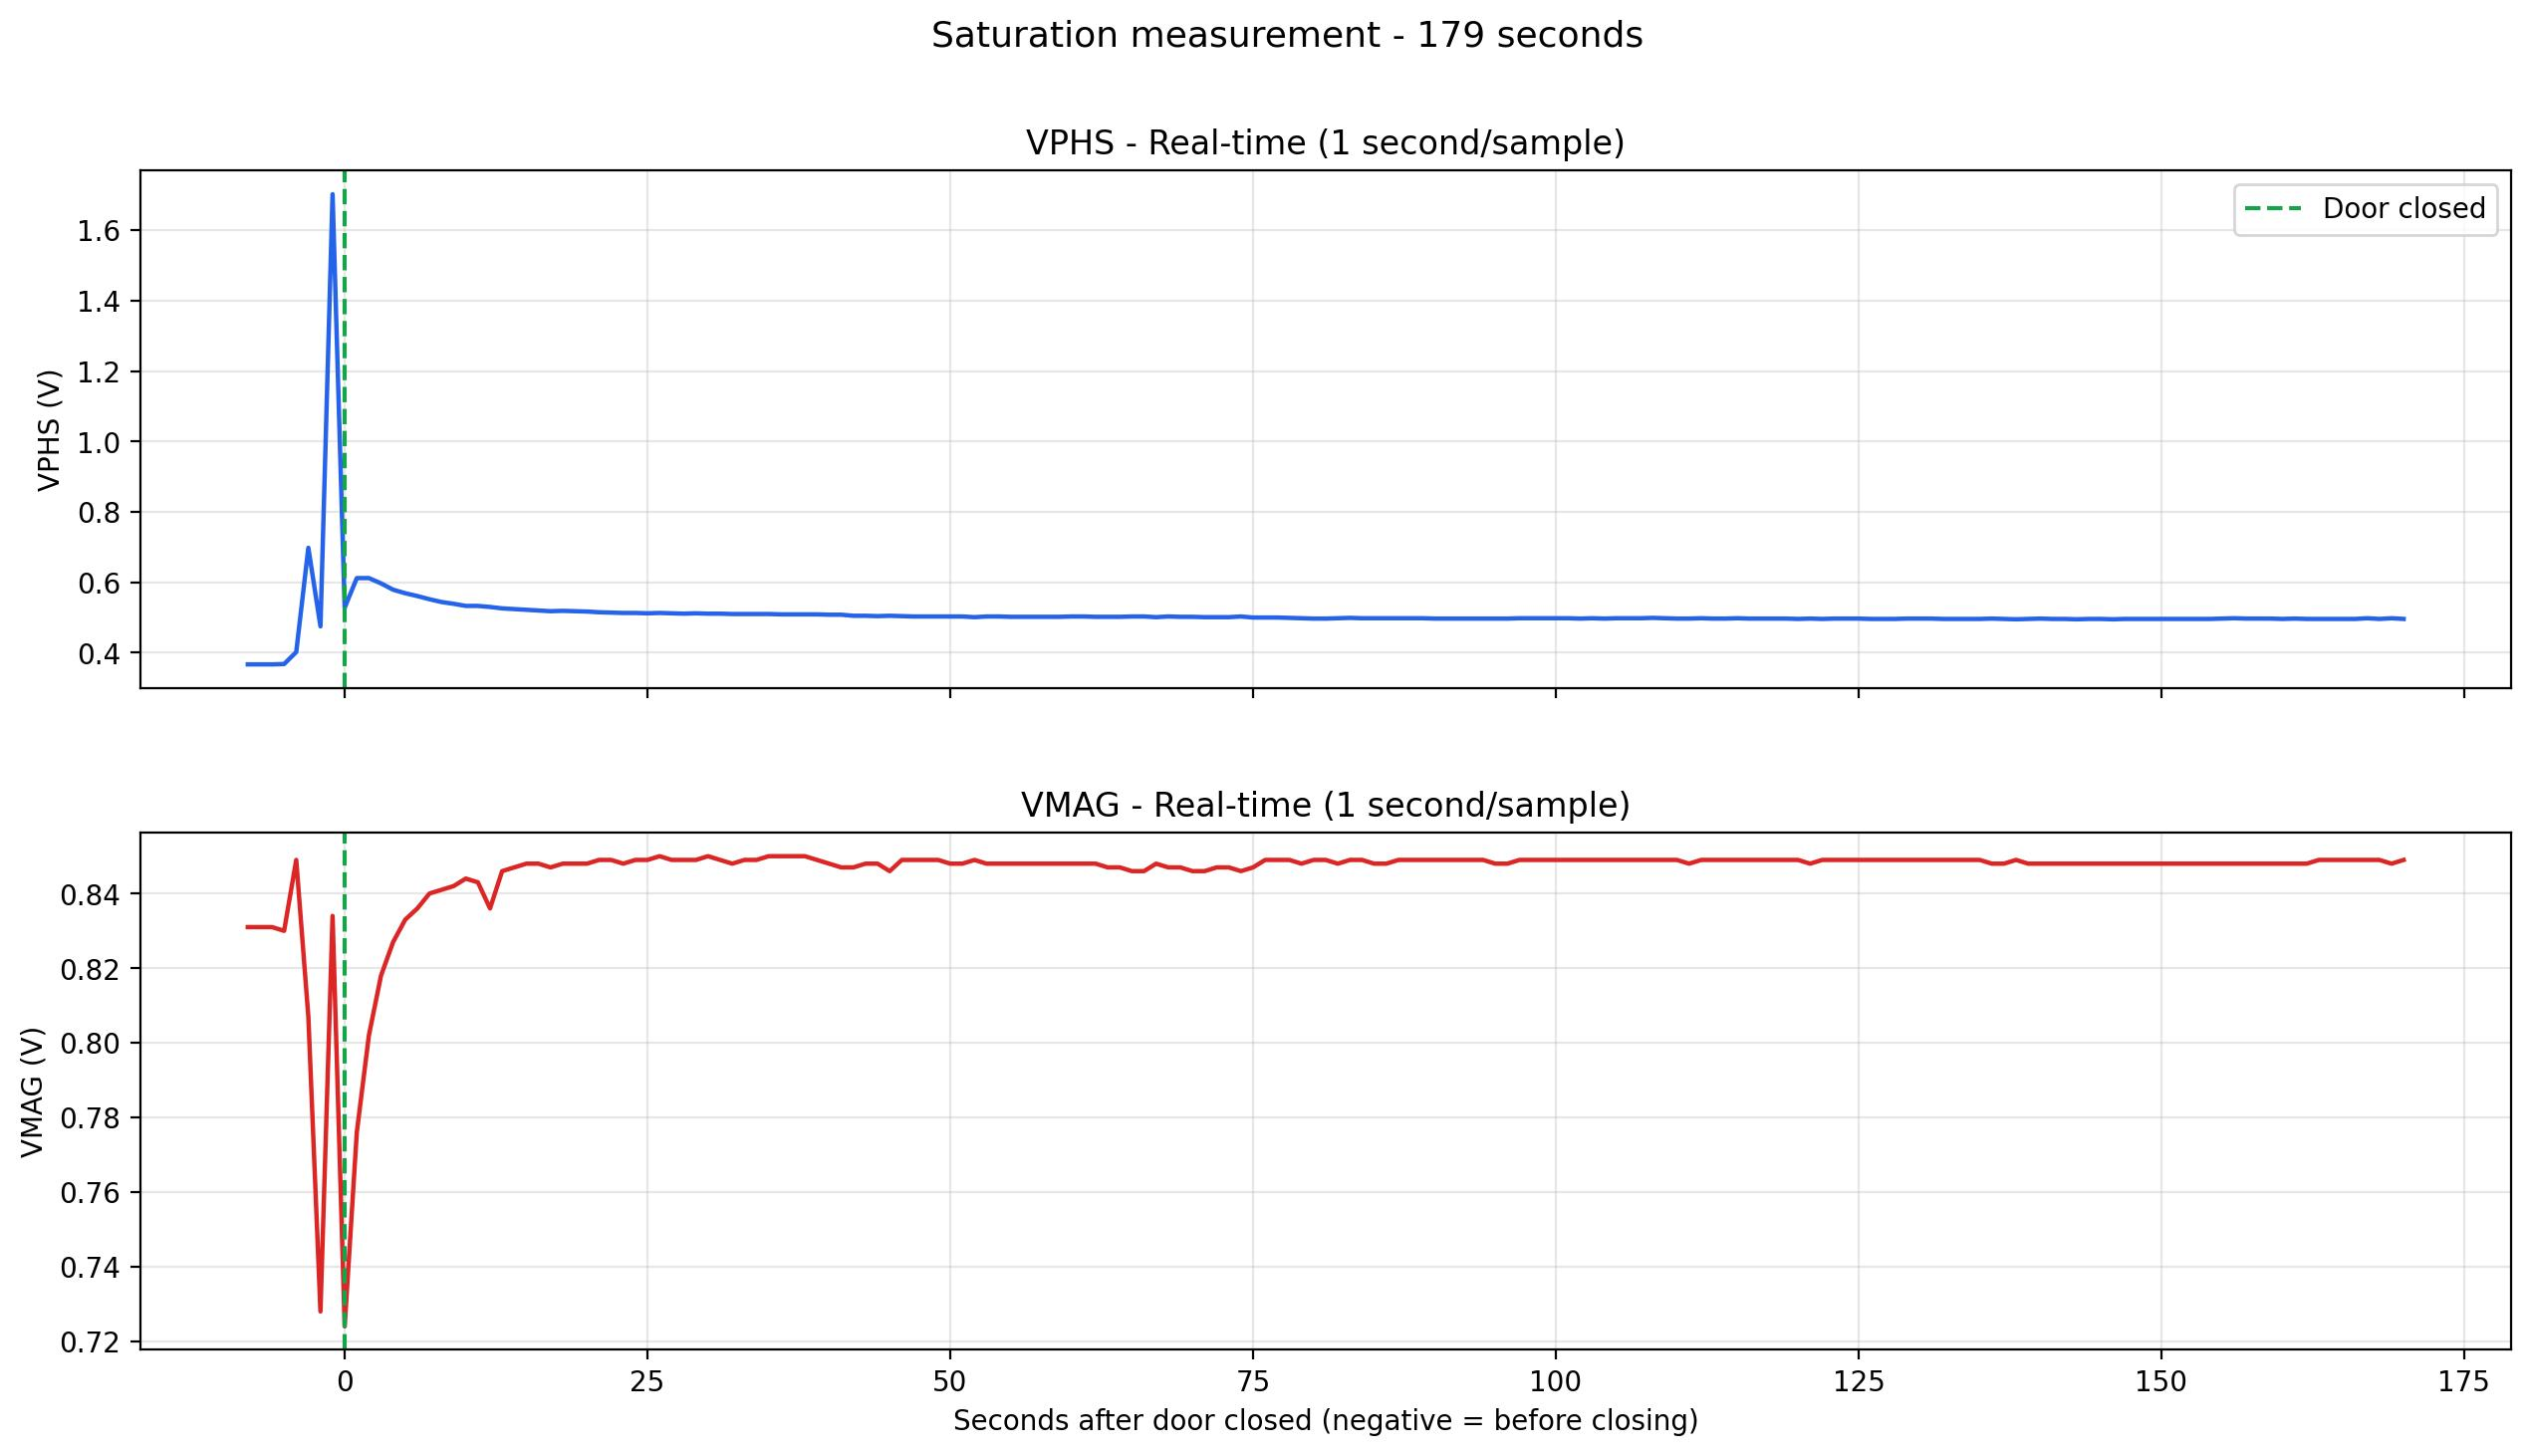

The file beside this chart, header and first rows:
Arduino Second, Seconds After Door Closed, PC Date Time, VPHS, VMAG
1, -8, 2026-08-11 13:54:54, 0.367, 0.831
2, -7, 2026-08-11 13:54:55, 0.367, 0.831
3, -6, 2026-08-11 13:54:56, 0.367, 0.831
4, -5, 2026-08-11 13:54:57, 0.368, 0.830
5, -4, 2026-08-11 13:54:58, 0.402, 0.849
6, -3, 2026-08-11 13:54:59, 0.698, 0.807
7, -2, 2026-08-11 13:55:00, 0.475, 0.728
8, -1, 2026-08-11 13:55:01, 1.702, 0.834
9, 0, 2026-08-11 13:55:02, 0.528, 0.724
10, 1, 2026-08-11 13:55:03, 0.612, 0.776
11, 2, 2026-08-11 13:55:04, 0.612, 0.802
12, 3, 2026-08-11 13:55:05, 0.597, 0.818
13, 4, 2026-08-11 13:55:06, 0.579, 0.827
14, 5, 2026-08-11 13:55:07, 0.569, 0.833
15, 6, 2026-08-11 13:55:08, 0.561, 0.836
16, 7, 2026-08-11 13:55:09, 0.552, 0.840
17, 8, 2026-08-11 13:55:10, 0.544, 0.841
18, 9, 2026-08-11 13:55:11, 0.539, 0.842
19, 10, 2026-08-11 13:55:12, 0.533, 0.844
20, 11, 2026-08-11 13:55:13, 0.533, 0.843
21, 12, 2026-08-11 13:55:14, 0.530, 0.836
22, 13, 2026-08-11 13:55:15, 0.526, 0.846
23, 14, 2026-08-11 13:55:16, 0.524, 0.847
24, 15, 2026-08-11 13:55:17, 0.522, 0.848
25, 16, 2026-08-11 13:55:18, 0.520, 0.848
26, 17, 2026-08-11 13:55:19, 0.518, 0.847
27, 18, 2026-08-11 13:55:20, 0.519, 0.848
28, 19, 2026-08-11 13:55:21, 0.518, 0.848
29, 20, 2026-08-11 13:55:22, 0.517, 0.848
30, 21, 2026-08-11 13:55:23, 0.515, 0.849
31, 22, 2026-08-11 13:55:24, 0.514, 0.849
32, 23, 2026-08-11 13:55:25, 0.513, 0.848
33, 24, 2026-08-11 13:55:26, 0.513, 0.849
34, 25, 2026-08-11 13:55:27, 0.512, 0.849
35, 26, 2026-08-11 13:55:28, 0.513, 0.850
36, 27, 2026-08-11 13:55:29, 0.512, 0.849
37, 28, 2026-08-11 13:55:30, 0.511, 0.849
38, 29, 2026-08-11 13:55:31, 0.512, 0.849
39, 30, 2026-08-11 13:55:32, 0.511, 0.850
40, 31, 2026-08-11 13:55:33, 0.511, 0.849
41, 32, 2026-08-11 13:55:34, 0.510, 0.848
42, 33, 2026-08-11 13:55:35, 0.510, 0.849
43, 34, 2026-08-11 13:55:36, 0.510, 0.849
44, 35, 2026-08-11 13:55:37, 0.510, 0.850
45, 36, 2026-08-11 13:55:38, 0.509, 0.850
46, 37, 2026-08-11 13:55:39, 0.509, 0.850
47, 38, 2026-08-11 13:55:40, 0.509, 0.850
48, 39, 2026-08-11 13:55:41, 0.509, 0.849
49, 40, 2026-08-11 13:55:42, 0.508, 0.848
50, 41, 2026-08-11 13:55:43, 0.508, 0.847
51, 42, 2026-08-11 13:55:44, 0.505, 0.847
52, 43, 2026-08-11 13:55:45, 0.505, 0.848
53, 44, 2026-08-11 13:55:46, 0.504, 0.848
54, 45, 2026-08-11 13:55:47, 0.505, 0.846
55, 46, 2026-08-11 13:55:48, 0.504, 0.849
56, 47, 2026-08-11 13:55:49, 0.503, 0.849
57, 48, 2026-08-11 13:55:50, 0.503, 0.849
58, 49, 2026-08-11 13:55:51, 0.503, 0.849
59, 50, 2026-08-11 13:55:52, 0.503, 0.848
60, 51, 2026-08-11 13:55:53, 0.503, 0.848
... 119 more rows
